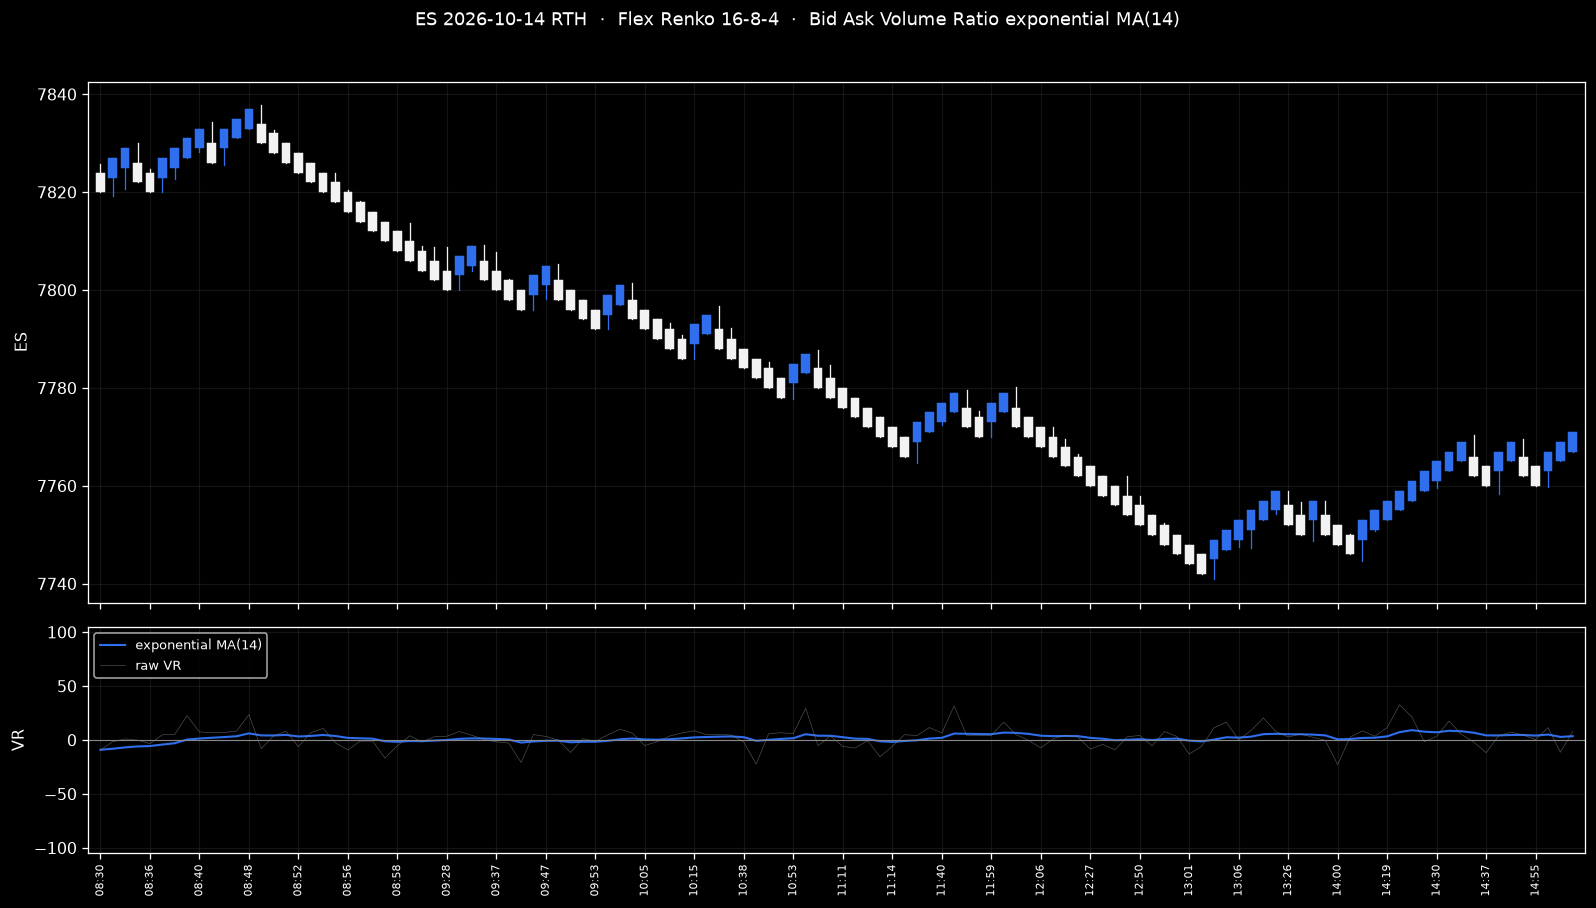

The table this chart was drawn from, first rows:
dir, wlo, whi, vol, t, open, close, high, low, askVol, bidVol, raw_vr, ma_vr
dn, 7820, 7826, 5198, 2026-10-14 08:30:14.327, 7824, 7820, 7826, 7820, 2376, 2846, -9, -9
up, 7819, 7827, 15454, 2026-10-14 08:31:40.875, 7823, 7827, 7827, 7819, 7605, 7832, -1.47, -7.996
up, 7821, 7829, 13011, 2026-10-14 08:33:25.310, 7825, 7829, 7829, 7821, 6572, 6433, 1.069, -6.788
dn, 7822, 7830, 12445, 2026-10-14 08:35:05.602, 7826, 7822, 7830, 7822, 6211, 6218, -0.05632, -5.89
dn, 7820, 7825, 8696, 2026-10-14 08:36:25.128, 7824, 7820, 7825, 7820, 4204, 4495, -3.345, -5.551
up, 7820, 7827, 5606, 2026-10-14 08:37:25.500, 7823, 7827, 7827, 7820, 2938, 2663, 4.91, -4.156
up, 7823, 7829, 7557, 2026-10-14 08:38:57.104, 7825, 7829, 7829, 7823, 3975, 3592, 5.061, -2.927
up, 7827, 7831, 866, 2026-10-14 08:39:05.115, 7827, 7831, 7831, 7827, 542, 342, 22.62, 0.4798
up, 7828, 7833, 9806, 2026-10-14 08:40:40.517, 7829, 7833, 7833, 7828, 5260, 4520, 7.566, 1.425
dn, 7826, 7834, 19677, 2026-10-14 08:44:46.748, 7830, 7826, 7834, 7826, 10513, 9162, 6.867, 2.15
up, 7826, 7833, 15873, 2026-10-14 08:47:55.951, 7829, 7833, 7833, 7826, 8494, 7381, 7.011, 2.798
up, 7831, 7835, 733, 2026-10-14 08:47:58.307, 7831, 7835, 7835, 7831, 404, 342, 8.311, 3.533
up, 7833, 7837, 3106, 2026-10-14 08:48:14.034, 7833, 7837, 7837, 7833, 1916, 1183, 23.65, 6.216
dn, 7830, 7838, 17811, 2026-10-14 08:51:29.927, 7834, 7830, 7838, 7830, 8191, 9613, -7.987, 4.322
dn, 7828, 7833, 3690, 2026-10-14 08:52:20.551, 7832, 7828, 7833, 7828, 1920, 1774, 3.952, 4.273
dn, 7826, 7830, 732, 2026-10-14 08:52:29.767, 7830, 7826, 7830, 7826, 395, 335, 8.219, 4.799
dn, 7824, 7828, 1838, 2026-10-14 08:52:49.469, 7828, 7824, 7828, 7824, 890, 1004, -6.019, 3.357
dn, 7822, 7826, 3230, 2026-10-14 08:53:14.585, 7826, 7822, 7826, 7822, 1697, 1480, 6.83, 3.82
dn, 7820, 7824, 4808, 2026-10-14 08:54:08.221, 7824, 7820, 7824, 7820, 2667, 2147, 10.8, 4.751
dn, 7818, 7824, 7246, 2026-10-14 08:55:20.892, 7822, 7818, 7824, 7818, 3540, 3727, -2.573, 3.774
dn, 7816, 7820, 5017, 2026-10-14 08:56:05.833, 7820, 7816, 7820, 7816, 2293, 2756, -9.17, 2.048
dn, 7814, 7818, 7110, 2026-10-14 08:57:10.590, 7818, 7814, 7818, 7814, 3495, 3562, -0.9494, 1.649
dn, 7812, 7816, 3142, 2026-10-14 08:57:37.101, 7816, 7812, 7816, 7812, 1562, 1590, -0.8883, 1.31
dn, 7810, 7814, 1247, 2026-10-14 08:57:38.597, 7814, 7810, 7814, 7810, 552, 773, -16.68, -1.088
dn, 7808, 7812, 5832, 2026-10-14 08:58:08.236, 7812, 7808, 7812, 7808, 2719, 3020, -5.245, -1.642
dn, 7806, 7814, 59853, 2026-10-14 09:04:30.564, 7810, 7806, 7814, 7806, 31139, 28724, 4.034, -0.8856
dn, 7804, 7809, 18426, 2026-10-14 09:07:36.295, 7808, 7804, 7809, 7804, 9059, 9398, -1.837, -1.012
dn, 7802, 7809, 25129, 2026-10-14 09:12:19.669, 7806, 7802, 7809, 7802, 12946, 12143, 3.201, -0.4507
dn, 7800, 7809, 77725, 2026-10-14 09:28:47.716, 7804, 7800, 7809, 7800, 40299, 37519, 3.572, 0.08575
up, 7800, 7807, 14940, 2026-10-14 09:32:22.061, 7803, 7807, 7807, 7800, 8010, 6833, 7.93, 1.132
up, 7804, 7809, 8800, 2026-10-14 09:34:46.391, 7805, 7809, 7809, 7804, 4655, 4252, 4.525, 1.584
dn, 7802, 7809, 8626, 2026-10-14 09:36:57.502, 7806, 7802, 7809, 7802, 4288, 4234, 0.6337, 1.457
dn, 7800, 7808, 7924, 2026-10-14 09:37:55.728, 7804, 7800, 7808, 7800, 3902, 4029, -1.601, 1.049
dn, 7798, 7802, 7933, 2026-10-14 09:39:49.997, 7802, 7798, 7802, 7798, 3848, 4071, -2.816, 0.5341
dn, 7796, 7800, 1246, 2026-10-14 09:39:55.862, 7800, 7796, 7800, 7796, 504, 768, -20.75, -2.304
up, 7796, 7803, 16251, 2026-10-14 09:43:06.914, 7799, 7803, 7803, 7796, 8543, 7709, 5.132, -1.313
up, 7798, 7805, 18850, 2026-10-14 09:47:21.628, 7801, 7805, 7805, 7798, 9739, 9105, 3.364, -0.6893
dn, 7798, 7805, 3230, 2026-10-14 09:49:36.214, 7802, 7798, 7805, 7798, 1609, 1608, 0.03108, -0.5932
dn, 7796, 7800, 1996, 2026-10-14 09:50:00.617, 7800, 7796, 7800, 7796, 886, 1116, -11.49, -2.046
dn, 7794, 7798, 12309, 2026-10-14 09:52:54.616, 7798, 7794, 7798, 7794, 6235, 6060, 1.423, -1.583
dn, 7792, 7796, 5321, 2026-10-14 09:53:59.999, 7796, 7792, 7796, 7792, 2628, 2698, -1.314, -1.547
up, 7792, 7799, 12643, 2026-10-14 09:57:48.901, 7795, 7799, 7799, 7792, 6634, 6019, 4.861, -0.6931
up, 7797, 7801, 3795, 2026-10-14 09:59:06.204, 7797, 7801, 7801, 7797, 2106, 1723, 10, 0.733
dn, 7794, 7802, 11363, 2026-10-14 10:01:57.009, 7798, 7794, 7802, 7794, 6038, 5311, 6.406, 1.489
dn, 7792, 7796, 7963, 2026-10-14 10:05:00.613, 7796, 7792, 7796, 7792, 3898, 4314, -5.066, 0.6154
dn, 7790, 7794, 3343, 2026-10-14 10:05:38.772, 7794, 7790, 7794, 7790, 1531, 1576, -1.448, 0.3402
dn, 7788, 7793, 12483, 2026-10-14 10:08:41.335, 7792, 7788, 7793, 7788, 6453, 5989, 3.729, 0.7921
dn, 7786, 7791, 12503, 2026-10-14 10:11:39.196, 7790, 7786, 7791, 7786, 6667, 5833, 6.672, 1.576
up, 7786, 7793, 16733, 2026-10-14 10:15:36.393, 7789, 7793, 7793, 7786, 9083, 7648, 8.577, 2.51
up, 7791, 7795, 3774, 2026-10-14 10:16:23.795, 7791, 7795, 7795, 7791, 1980, 1792, 4.984, 2.839
dn, 7788, 7797, 52715, 2026-10-14 10:30:14.077, 7792, 7788, 7797, 7788, 27762, 24962, 5.311, 3.169
dn, 7786, 7792, 23171, 2026-10-14 10:37:01.767, 7790, 7786, 7792, 7786, 12129, 11043, 4.687, 3.371
dn, 7784, 7788, 4360, 2026-10-14 10:38:02.139, 7788, 7784, 7788, 7784, 2206, 2292, -1.912, 2.667
dn, 7782, 7786, 1641, 2026-10-14 10:38:12.617, 7786, 7782, 7786, 7782, 582, 916, -22.3, -0.6616
dn, 7780, 7785, 12697, 2026-10-14 10:41:27.529, 7784, 7780, 7785, 7780, 6762, 6019, 5.813, 0.2018
dn, 7778, 7782, 12813, 2026-10-14 10:44:37.519, 7782, 7778, 7782, 7778, 6794, 5930, 6.79, 1.08
up, 7778, 7785, 26154, 2026-10-14 10:53:54.793, 7781, 7785, 7785, 7778, 13871, 12302, 5.995, 1.736
up, 7783, 7787, 1768, 2026-10-14 10:54:15.295, 7783, 7787, 7787, 7783, 1170, 637, 29.5, 5.437
dn, 7780, 7788, 9107, 2026-10-14 10:57:02.640, 7784, 7780, 7788, 7780, 4296, 4761, -5.134, 4.027
dn, 7778, 7785, 35772, 2026-10-14 11:10:44.698, 7782, 7778, 7785, 7778, 18558, 17217, 3.748, 3.99
... 60 more rows
